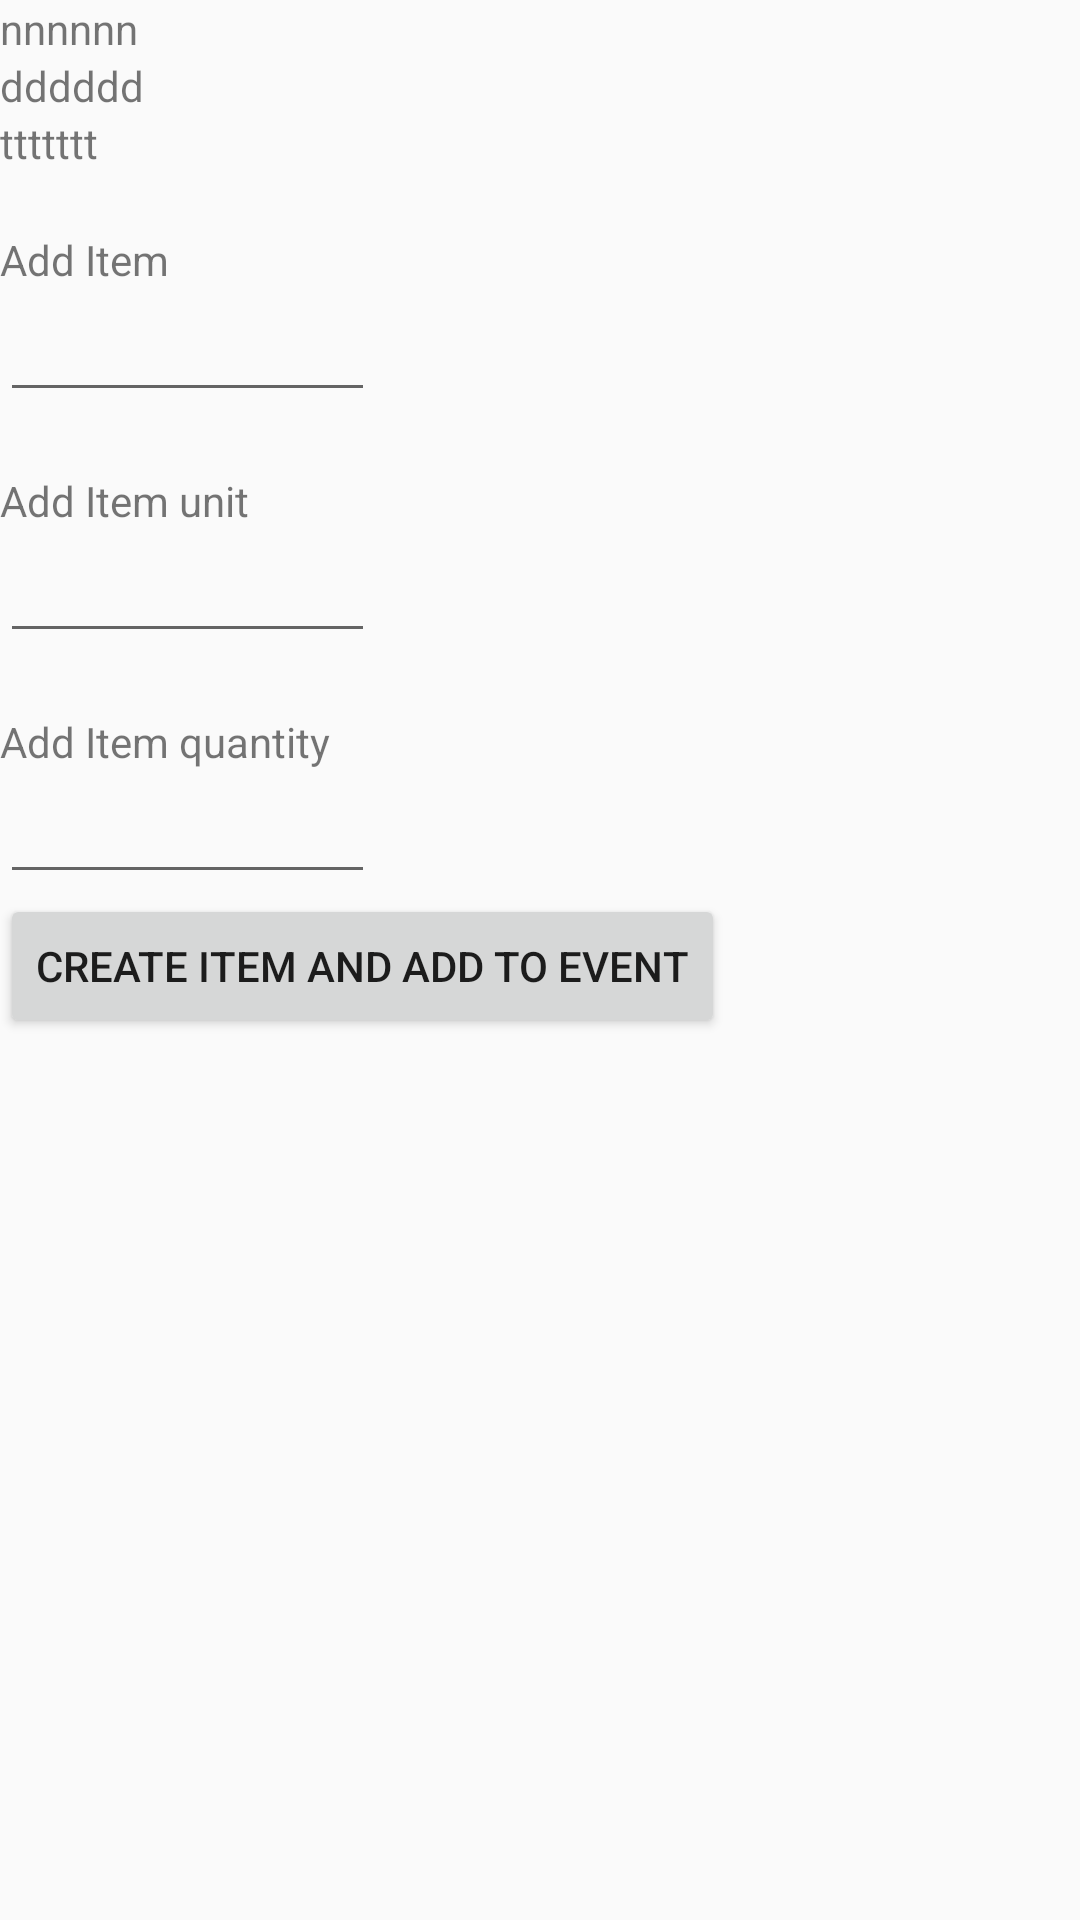

This screen was rendered from an Android layout file. Write that file and the resources it references.
<!-- AndroidManifest.xml: application theme AppTheme -->
<!-- res/layout/event_output.xml -->
<?xml version="1.0" encoding="utf-8"?>
<LinearLayout xmlns:android="http://schemas.android.com/apk/res/android"
    android:orientation="vertical" android:layout_width="match_parent"
    android:layout_height="match_parent">


    <TextView
        android:layout_width="125dp"
        android:layout_height="wrap_content"
        android:text="nnnnnn"
        android:id="@+id/outputName"/>

    <TextView
        android:layout_width="125dp"
        android:layout_height="wrap_content"
        android:text="dddddd"
        android:id="@+id/outputDate"/>

    <TextView
        android:layout_width="125dp"
        android:layout_height="wrap_content"
        android:text="ttttttt"
        android:id="@+id/outputTime"/>

    <TextView
        android:id="@+id/inputItem"
        android:layout_width="125dp"
        android:layout_height="wrap_content"
        android:layout_marginTop="20dp"
        android:text="Add Item" />

    <EditText
        android:layout_width="125dp"
        android:layout_height="wrap_content"
        android:id="@+id/addItem" />

    <TextView
        android:id="@+id/inputUnit"
        android:layout_width="125dp"
        android:layout_height="wrap_content"
        android:layout_marginTop="20dp"
        android:text="Add Item unit" />

    <EditText
        android:layout_width="125dp"
        android:layout_height="wrap_content"
        android:id="@+id/addUnit" />

    <TextView
        android:id="@+id/inputQuantity"
        android:layout_width="125dp"
        android:layout_height="wrap_content"
        android:layout_marginTop="20dp"
        android:text="Add Item quantity" />

    <EditText
        android:layout_width="125dp"
        android:layout_height="wrap_content"
        android:id="@+id/addQuantity" />

    <Button
        android:id="@+id/button2"
        android:layout_width="wrap_content"
        android:layout_height="wrap_content"
        android:text="Create item and add to event" />

</LinearLayout>
<!-- resources referenced by this layout -->
<resources>
  <style name="AppTheme" parent="Theme.AppCompat.Light.DarkActionBar">
          
          <item name="colorPrimary">@color/colorPrimary</item>
          <item name="colorPrimaryDark">@color/colorPrimaryDark</item>
          <item name="colorAccent">@color/colorAccent</item>
      </style>
  <!-- not gathered from this repository: default colours our renderer supplied (Android Studio template values) -->
  <color name="colorPrimary">#FF6200EE</color>
  <color name="colorPrimaryDark">#FF3700B3</color>
  <color name="colorAccent">#FF03DAC5</color>
</resources>
